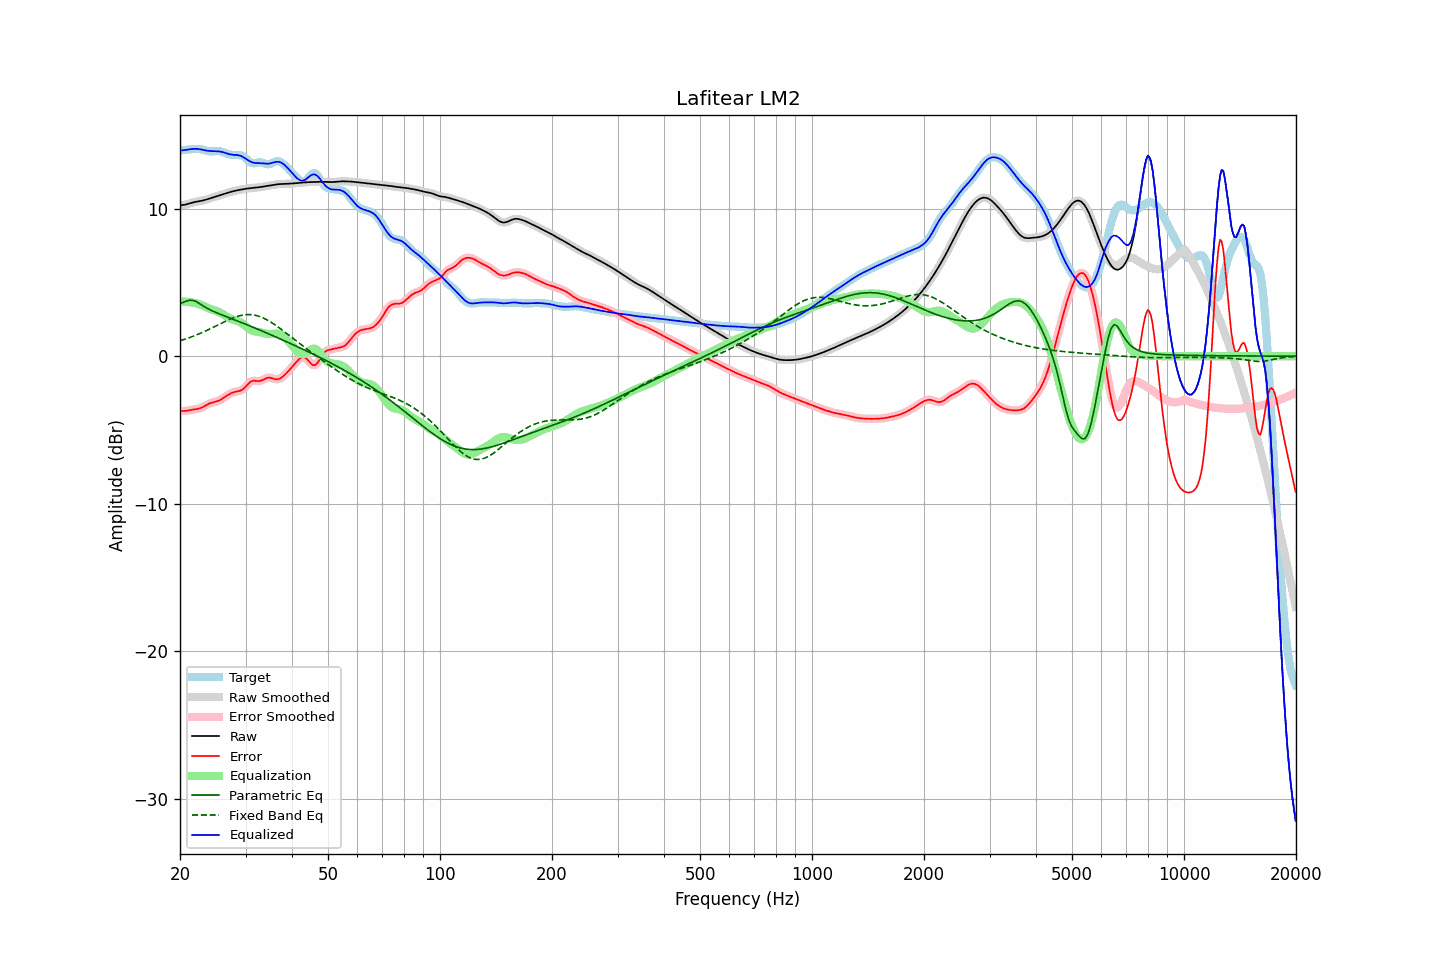

Values plotted in this chart, from the file beside it:
frequency, raw, error, smoothed, error_smoothed, equalization, parametric_eq, fixed_band_eq, equalized_raw, equalized_smoothed, target
20.00, 10.22, -3.71, 10.22, -3.71, 3.72, 3.57, 1.05, 13.94, 13.94, 13.93
20.20, 10.23, -3.71, 10.23, -3.72, 3.71, 3.61, 1.08, 13.95, 13.95, 13.95
20.40, 10.25, -3.72, 10.25, -3.72, 3.71, 3.65, 1.12, 13.96, 13.96, 13.96
20.61, 10.27, -3.71, 10.27, -3.71, 3.70, 3.69, 1.15, 13.97, 13.97, 13.98
20.81, 10.29, -3.70, 10.29, -3.70, 3.69, 3.74, 1.19, 13.98, 13.98, 13.99
21.02, 10.32, -3.68, 10.32, -3.68, 3.68, 3.76, 1.23, 14.00, 14.00, 14.00
21.23, 10.35, -3.66, 10.35, -3.66, 3.66, 3.79, 1.26, 14.02, 14.02, 14.01
21.44, 10.39, -3.64, 10.39, -3.64, 3.65, 3.79, 1.30, 14.04, 14.03, 14.02
21.66, 10.42, -3.62, 10.42, -3.62, 3.63, 3.79, 1.34, 14.05, 14.05, 14.04
21.87, 10.45, -3.60, 10.44, -3.60, 3.61, 3.75, 1.39, 14.05, 14.05, 14.05
22.09, 10.47, -3.58, 10.47, -3.59, 3.59, 3.71, 1.43, 14.05, 14.05, 14.05
22.31, 10.49, -3.57, 10.49, -3.57, 3.56, 3.64, 1.48, 14.05, 14.05, 14.05
22.54, 10.51, -3.54, 10.51, -3.54, 3.53, 3.58, 1.52, 14.03, 14.03, 14.05
22.76, 10.52, -3.50, 10.52, -3.50, 3.49, 3.51, 1.57, 14.01, 14.01, 14.03
22.99, 10.55, -3.46, 10.55, -3.45, 3.44, 3.44, 1.61, 13.99, 13.99, 14.00
23.22, 10.57, -3.40, 10.57, -3.40, 3.39, 3.37, 1.66, 13.96, 13.96, 13.97
23.45, 10.60, -3.33, 10.60, -3.33, 3.34, 3.30, 1.71, 13.94, 13.94, 13.94
23.69, 10.64, -3.27, 10.64, -3.27, 3.29, 3.24, 1.76, 13.92, 13.92, 13.91
23.92, 10.67, -3.22, 10.67, -3.22, 3.24, 3.18, 1.82, 13.91, 13.91, 13.89
24.16, 10.70, -3.18, 10.70, -3.18, 3.20, 3.13, 1.87, 13.90, 13.90, 13.88
24.40, 10.74, -3.14, 10.74, -3.14, 3.16, 3.08, 1.92, 13.89, 13.89, 13.88
24.65, 10.77, -3.11, 10.77, -3.11, 3.12, 3.03, 1.98, 13.89, 13.89, 13.89
24.89, 10.81, -3.09, 10.81, -3.09, 3.08, 2.98, 2.03, 13.89, 13.89, 13.90
25.14, 10.84, -3.06, 10.84, -3.06, 3.04, 2.93, 2.09, 13.89, 13.89, 13.90
25.39, 10.88, -3.02, 10.88, -3.02, 3.00, 2.89, 2.14, 13.88, 13.88, 13.90
25.65, 10.92, -2.97, 10.92, -2.97, 2.95, 2.84, 2.19, 13.86, 13.86, 13.88
25.91, 10.95, -2.90, 10.95, -2.90, 2.89, 2.80, 2.25, 13.84, 13.84, 13.86
26.16, 10.99, -2.83, 10.99, -2.83, 2.83, 2.76, 2.30, 13.81, 13.81, 13.82
26.43, 11.02, -2.76, 11.02, -2.76, 2.76, 2.71, 2.35, 13.78, 13.78, 13.78
26.69, 11.06, -2.68, 11.06, -2.68, 2.69, 2.67, 2.41, 13.74, 13.74, 13.74
26.96, 11.09, -2.61, 11.09, -2.61, 2.62, 2.63, 2.46, 13.71, 13.71, 13.70
27.23, 11.12, -2.55, 11.12, -2.55, 2.56, 2.59, 2.50, 13.68, 13.68, 13.67
27.50, 11.15, -2.50, 11.15, -2.50, 2.51, 2.55, 2.55, 13.66, 13.66, 13.65
27.77, 11.18, -2.45, 11.18, -2.45, 2.47, 2.50, 2.59, 13.65, 13.65, 13.63
28.05, 11.20, -2.42, 11.20, -2.42, 2.44, 2.46, 2.64, 13.64, 13.64, 13.62
28.33, 11.23, -2.40, 11.23, -2.40, 2.41, 2.42, 2.67, 13.64, 13.64, 13.63
28.62, 11.25, -2.38, 11.25, -2.38, 2.37, 2.38, 2.71, 13.63, 13.63, 13.63
28.90, 11.27, -2.35, 11.27, -2.35, 2.33, 2.33, 2.74, 13.60, 13.60, 13.63
29.19, 11.29, -2.31, 11.29, -2.31, 2.27, 2.29, 2.76, 13.57, 13.57, 13.60
29.48, 11.31, -2.25, 11.31, -2.25, 2.20, 2.25, 2.78, 13.51, 13.51, 13.57
29.78, 11.33, -2.16, 11.33, -2.16, 2.12, 2.20, 2.80, 13.45, 13.45, 13.49
30.08, 11.35, -2.05, 11.35, -2.05, 2.03, 2.16, 2.81, 13.38, 13.38, 13.40
30.38, 11.36, -1.93, 11.36, -1.93, 1.94, 2.12, 2.82, 13.30, 13.30, 13.29
30.68, 11.38, -1.81, 11.38, -1.82, 1.85, 2.07, 2.82, 13.23, 13.23, 13.19
30.99, 11.39, -1.73, 11.39, -1.73, 1.79, 2.03, 2.82, 13.18, 13.18, 13.12
31.30, 11.40, -1.68, 11.40, -1.68, 1.73, 1.98, 2.81, 13.14, 13.14, 13.08
31.61, 11.41, -1.66, 11.41, -1.66, 1.70, 1.94, 2.79, 13.11, 13.11, 13.07
31.93, 11.42, -1.67, 11.42, -1.67, 1.67, 1.89, 2.77, 13.10, 13.10, 13.10
32.24, 11.43, -1.69, 11.43, -1.68, 1.66, 1.85, 2.74, 13.09, 13.09, 13.12
32.57, 11.45, -1.69, 11.45, -1.69, 1.64, 1.80, 2.71, 13.09, 13.09, 13.14
32.89, 11.46, -1.67, 11.46, -1.67, 1.62, 1.76, 2.67, 13.08, 13.08, 13.14
33.22, 11.48, -1.63, 11.48, -1.63, 1.60, 1.71, 2.63, 13.08, 13.08, 13.11
33.55, 11.50, -1.58, 11.50, -1.58, 1.57, 1.66, 2.58, 13.06, 13.06, 13.07
33.89, 11.51, -1.52, 11.51, -1.52, 1.54, 1.62, 2.53, 13.05, 13.05, 13.03
34.23, 11.53, -1.48, 11.53, -1.48, 1.52, 1.57, 2.47, 13.05, 13.05, 13.01
34.57, 11.55, -1.45, 11.55, -1.46, 1.50, 1.52, 2.41, 13.05, 13.05, 13.00
34.92, 11.57, -1.46, 11.57, -1.46, 1.50, 1.48, 2.35, 13.07, 13.07, 13.03
35.27, 11.59, -1.48, 11.59, -1.48, 1.50, 1.43, 2.28, 13.09, 13.09, 13.07
35.62, 11.61, -1.52, 11.61, -1.52, 1.52, 1.38, 2.21, 13.12, 13.12, 13.12
35.97, 11.62, -1.55, 11.62, -1.55, 1.53, 1.33, 2.13, 13.15, 13.15, 13.17
... 635 more rows
